Run: headless pygame with SDL's dummy video driver; simulated clock (each Clock.tick advances the game by its frame time, no real sleeping); random seed 0; keys injected as events and as key.get_pressed() state; no mouse input.
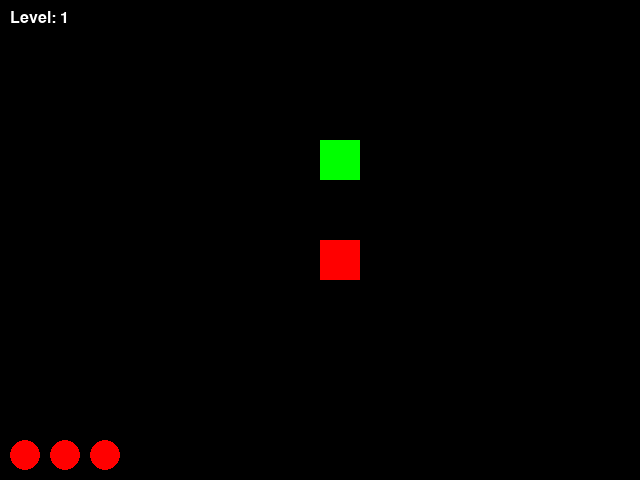
Frame 1 of 4 · flips 1–60 · no input
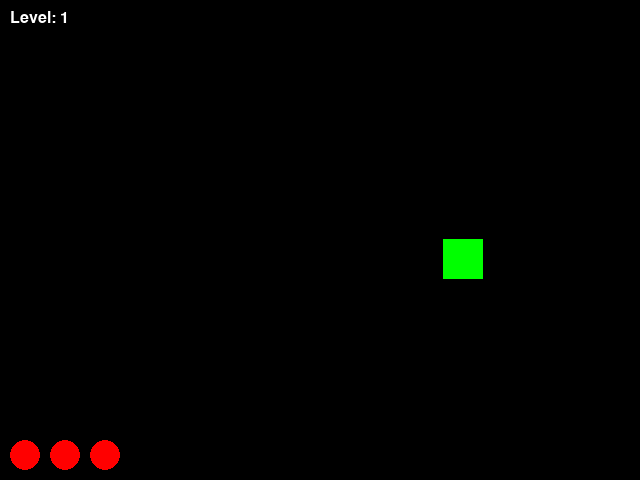
Frame 2 of 4 · flips 61–180 · tapped SPACE, RETURN · held RIGHT (→), D
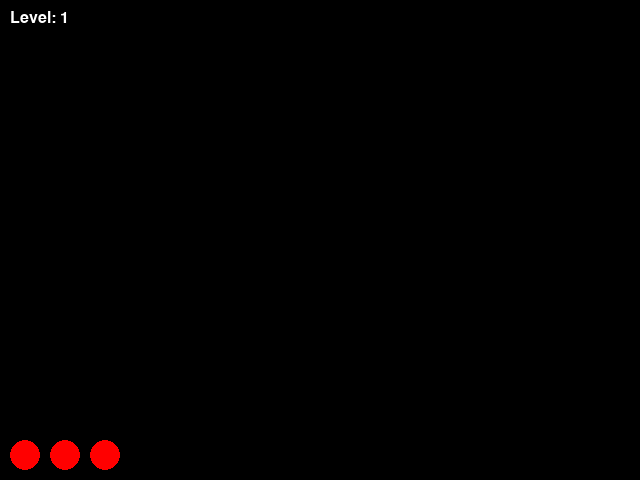
Frame 3 of 4 · flips 181–300 · held DOWN (↓), S
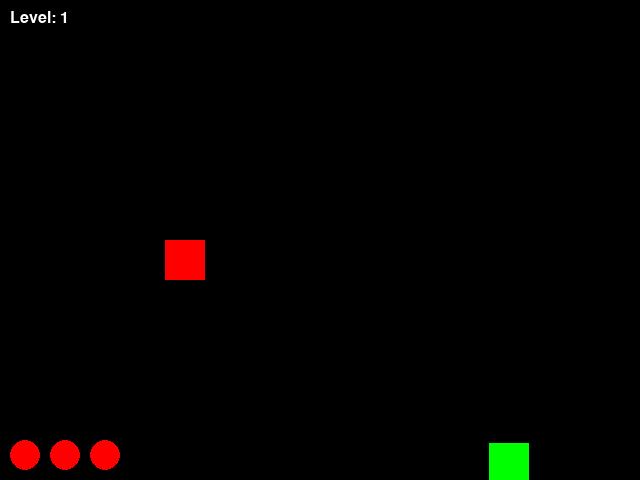
Frame 4 of 4 · flips 301–420 · held LEFT (←), A, UP (↑), W

The pygame program that drew these frames:

import pygame
import sys
import random

# Initialize Pygame
pygame.init()

# Set up the window
width, height = 640, 480
screen = pygame.display.set_mode((width, height))
pygame.display.set_caption("My Game")

# Set up the game clock
clock = pygame.time.Clock()

# Player variables
player_x = width // 2
player_y = height // 2
player_speed = 5

# Mob variables
mob_radius = 20
mob_speed = 2
mob_x = random.randint(0, width - mob_radius * 2)
mob_y = random.randint(0, height - mob_radius * 2)
mob_dx = 0
mob_dy = 0

# Bullet variables
bullet_radius = 5
bullet_speed = 5
bullets = []

# Game state
playing = False
level = 1
lives = 3

def reset_game():
    global playing, player_x, player_y, mob_x, mob_y, bullets, level, lives
    playing = True
    player_x = width // 2
    player_y = height // 2
    mob_x = random.randint(0, width - mob_radius * 2)
    mob_y = random.randint(0, height - mob_radius * 2)
    bullets = []
    level = 1
    lives = 3

reset_game()

# Game loop
while True:
    # Handle events
    for event in pygame.event.get():
        if event.type == pygame.QUIT:
            pygame.quit()
            sys.exit()
        elif event.type == pygame.KEYDOWN:
            if not playing and event.key == pygame.K_SPACE:
                reset_game()
            elif event.key == pygame.K_SPACE:
                if len(bullets) < 3:  # Limit the number of bullets on the screen
                    bullets.append((player_x, player_y, mob_dx, mob_dy))
            elif event.key == pygame.K_LEFT:
                mob_dx = -mob_speed
                mob_dy = 0
            elif event.key == pygame.K_RIGHT:
                mob_dx = mob_speed
                mob_dy = 0
            elif event.key == pygame.K_UP:
                mob_dy = -mob_speed
                mob_dx = 0
            elif event.key == pygame.K_DOWN:
                mob_dy = mob_speed
                mob_dx = 0

    # Update game logic
    if playing:
        keys = pygame.key.get_pressed()
        if keys[pygame.K_LEFT]:
            player_x -= player_speed
        if keys[pygame.K_RIGHT]:
            player_x += player_speed
        if keys[pygame.K_UP]:
            player_y -= player_speed
        if keys[pygame.K_DOWN]:
            player_y += player_speed

        # Update bullet positions
        for i in range(len(bullets)):
            bullet_x, bullet_y, bullet_dx, bullet_dy = bullets[i]
            bullet_x += bullet_dx
            bullet_y += bullet_dy
            bullets[i] = (bullet_x, bullet_y, bullet_dx, bullet_dy)

        # Update mob position
        if mob_x < player_x:
            mob_x += mob_speed
        elif mob_x > player_x:
            mob_x -= mob_speed
        if mob_y < player_y:
            mob_y += mob_speed
        elif mob_y > player_y:
            mob_y -= mob_speed

        # Check collision with mob
        if (
            player_x < mob_x + mob_radius * 2
            and player_x + mob_radius * 2 > mob_x
            and player_y < mob_y + mob_radius * 2
            and player_y + mob_radius * 2 > mob_y
        ):
            lives -= 1
            if lives == 0:
                playing = False
            else:
                player_x = width // 2
                player_y = height // 2

        # Check collision between bullets and mob
        for bullet in bullets:
            bullet_x, bullet_y, _, _ = bullet
            if (
                bullet_x < mob_x + mob_radius * 2
                and bullet_x + bullet_radius * 2 > mob_x
                and bullet_y < mob_y + mob_radius * 2
                and bullet_y + bullet_radius * 2 > mob_y
            ):
                reset_game()

        # Level up if mob is killed
        if (
            mob_x < player_x + mob_radius * 2
            and mob_x + mob_radius * 2 > player_x
            and mob_y < player_y + mob_radius * 2
            and mob_y + mob_radius * 2 > player_y
        ):
            level += 1
            if level <= 30:
                mob_x = random.randint(0, width - mob_radius * 2)
                mob_y = random.randint(0, height - mob_radius * 2)

    # Draw to the screen
    screen.fill((0, 0, 0))
    if playing:
        pygame.draw.rect(screen, (255, 0, 0), (player_x, player_y, mob_radius * 2, mob_radius * 2))
        pygame.draw.rect(screen, (0, 255, 0), (mob_x, mob_y, mob_radius * 2, mob_radius * 2))
        for bullet_x, bullet_y, _, _ in bullets:
            pygame.draw.circle(screen, (0, 0, 255), (bullet_x + bullet_radius, bullet_y), bullet_radius)
        for i in range(lives):
            pygame.draw.ellipse(screen, (255, 0, 0), (10 + i * 40, height - 40, 30, 30))
        font = pygame.font.Font(None, 24)
        level_text = font.render("Level: " + str(level), True, (255, 255, 255))
        screen.blit(level_text, (10, 10))
    else:
        font = pygame.font.Font(None, 36)
        text = font.render("Game Over. Press SPACE to play again.", True, (255, 255, 255))
        text_rect = text.get_rect(center=(width // 2, height // 2))
        screen.blit(text, text_rect)

    # Update the screen
    pygame.display.flip()
    clock.tick(60)
